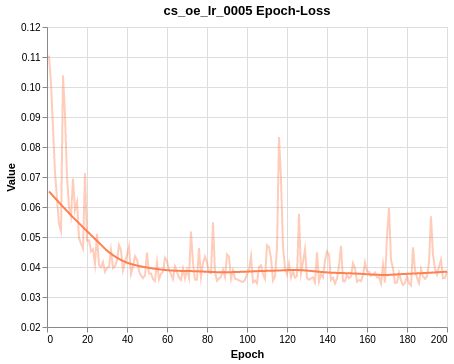

The table this chart was drawn from, first rows:
Wall time, Step, Value
1614959597, 1, 0.1104
1614960615, 2, 0.1012
1614961637, 3, 0.08637
1614962657, 4, 0.07152
1614963681, 5, 0.06282
1614966535, 6, 0.0544
1614967520, 7, 0.05204
1614968538, 8, 0.1039
1614969562, 9, 0.09063
1614970579, 10, 0.07024
1614972690, 11, 0.05987
1614973664, 12, 0.05688
1614974638, 13, 0.06947
1614975618, 14, 0.05892
1614976601, 15, 0.06162
1614979205, 16, 0.0497
1614980178, 17, 0.04778
1614981150, 18, 0.04618
1614982128, 19, 0.07134
1614983108, 20, 0.04879
1614985453, 21, 0.04891
1614986431, 22, 0.04516
1614987406, 23, 0.04589
1614988382, 24, 0.04097
1614989360, 25, 0.05102
1614991798, 26, 0.04066
1614992780, 27, 0.03997
1614993758, 28, 0.04163
1614994732, 29, 0.03844
1614995707, 30, 0.03971
1614998031, 31, 0.04004
1614999009, 32, 0.04558
1614999990, 33, 0.03967
1615000969, 34, 0.04026
1615001944, 35, 0.04217
1615004093, 36, 0.04729
1615005074, 37, 0.04556
1615006054, 38, 0.03889
1615007035, 39, 0.04163
1615008013, 40, 0.044
1615010162, 41, 0.04686
1615011140, 42, 0.03764
1615012118, 43, 0.04018
1615013097, 44, 0.04361
1615014076, 45, 0.04247
1615016626, 46, 0.03855
1615017601, 47, 0.03718
1615018579, 48, 0.03627
1615019560, 49, 0.03719
1615020541, 50, 0.04478
1615022878, 51, 0.03781
1615023853, 52, 0.03785
1615024825, 53, 0.03596
1615025807, 54, 0.03535
1615026785, 55, 0.04161
1615029052, 56, 0.03593
1615030027, 57, 0.03771
1615031003, 58, 0.03839
1615031976, 59, 0.04306
1615032956, 60, 0.04205
... 140 more rows
